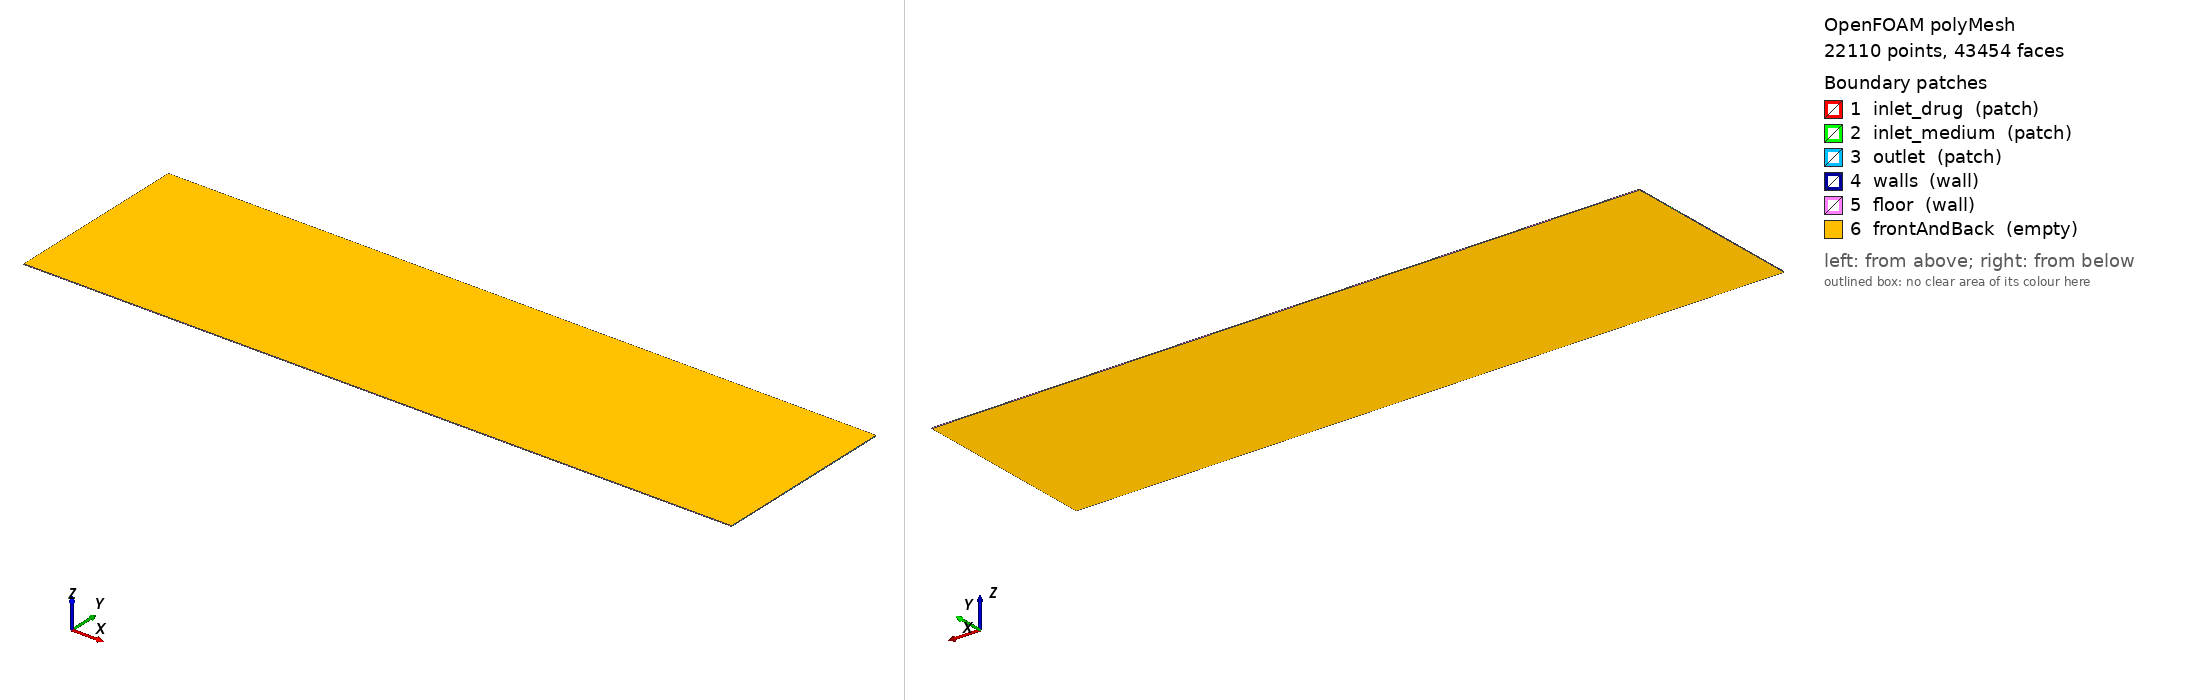

OpenFOAM case: the committed polyMesh, 22110 points, 43454 faces. Boundary patches (legend numbers): 1 inlet_drug (patch), 2 inlet_medium (patch), 3 outlet (patch), 4 walls (wall), 5 floor (wall), 6 frontAndBack (empty). Left view from above one corner, right view from below the opposite corner. Boundary conditions: 1 field file(s) under 0/; 6 of 6 drawn patches have an entry in a shipped field file.

=== constant/polyMesh/boundary ===
/*--------------------------------*- C++ -*----------------------------------*\
| =========                 |                                                 |
| \\      /  F ield         | OpenFOAM: The Open Source CFD Toolbox           |
|  \\    /   O peration     | Version:  2406                                  |
|   \\  /    A nd           | Website:  www.openfoam.com                      |
|    \\/     M anipulation  |                                                 |
\*---------------------------------------------------------------------------*/
FoamFile
{
    version     2.0;
    format      ascii;
    arch        "LSB;label=32;scalar=64";
    class       polyBoundaryMesh;
    location    "constant/polyMesh";
    object      boundary;
}
// * * * * * * * * * * * * * * * * * * * * * * * * * * * * * * * * * * * * * //

6
(
    inlet_drug
    {
        type            patch;
        nFaces          10;
        startFace       21346;
    }
    inlet_medium
    {
        type            patch;
        nFaces          10;
        startFace       21356;
    }
    outlet
    {
        type            patch;
        nFaces          54;
        startFace       21366;
    }
    walls
    {
        type            wall;
        inGroups        1(wall);
        nFaces          34;
        startFace       21420;
    }
    floor
    {
        type            wall;
        inGroups        1(wall);
        nFaces          400;
        startFace       21454;
    }
    frontAndBack
    {
        type            empty;
        inGroups        1(empty);
        nFaces          21600;
        startFace       21854;
    }
)

// ************************************************************************* //


=== system/blockMeshDict ===
        FoamFile
        {
            version     2.0;
            format      ascii;
            class       dictionary;
            object      blockMeshDict;
        }

        convertToMeters 0.001;

        vertices
        (
    (0.000000 0.000000 0.000000)
    (10.000000 0.000000 0.000000)
    (0.000000 0.333077 0.000000)
    (10.000000 0.333077 0.000000)
    (0.000000 0.833077 0.000000)
    (10.000000 0.833077 0.000000)
    (0.000000 1.819003 0.000000)
    (10.000000 1.819003 0.000000)
    (0.000000 2.319003 0.000000)
    (10.000000 2.319003 0.000000)
    (0.000000 2.652080 0.000000)
    (10.000000 2.652080 0.000000)
    (0.000000 0.000000 0.010000)
    (10.000000 0.000000 0.010000)
    (0.000000 0.333077 0.010000)
    (10.000000 0.333077 0.010000)
    (0.000000 0.833077 0.010000)
    (10.000000 0.833077 0.010000)
    (0.000000 1.819003 0.010000)
    (10.000000 1.819003 0.010000)
    (0.000000 2.319003 0.010000)
    (10.000000 2.319003 0.010000)
    (0.000000 2.652080 0.010000)
    (10.000000 2.652080 0.010000)
        );

        blocks
        (
    hex (0 1 3 2 12 13 15 14) (200 7 1) simpleGrading (1 1 1)
    hex (2 3 5 4 14 15 17 16) (200 10 1) simpleGrading (1 1 1)
    hex (4 5 7 6 16 17 19 18) (200 20 1) simpleGrading (1 1 1)
    hex (6 7 9 8 18 19 21 20) (200 10 1) simpleGrading (1 1 1)
    hex (8 9 11 10 20 21 23 22) (200 7 1) simpleGrading (1 1 1)
        );

        edges ();

        boundary
        (
inlet_drug
{
    type patch;
    faces
    (
                (2 14 16 4)
    );
}
inlet_medium
{
    type patch;
    faces
    (
                (6 18 20 8)
    );
}
outlet
{
    type patch;
    faces
    (
                (1 3 15 13)
(3 5 17 15)
(5 7 19 17)
(7 9 21 19)
(9 11 23 21)
    );
}
walls
{
    type wall;
    faces
    (
                (0 12 14 2)
(4 16 18 6)
(8 20 22 10)
    );
}
floor
{
    type wall;
    faces
    (
                (0 1 13 12)
(10 22 23 11)
    );
}
frontAndBack
{
    type empty;
    faces
    (
                (0 2 3 1)
(2 4 5 3)
(4 6 7 5)
(6 8 9 7)
(8 10 11 9)
(12 13 15 14)
(14 15 17 16)
(16 17 19 18)
(18 19 21 20)
(20 21 23 22)
    );
}
        );

        mergePatchPairs ();


=== system/controlDict ===
FoamFile
{
    version     2.0;
    format      ascii;
    class       dictionary;
    object      controlDict;
}

application     scalarTransportFoam;

startFrom       latestTime;
stopAt          endTime;
endTime         1544.0;

deltaT          1;

writeControl    timeStep;
writeInterval   1544;

purgeWrite      2;

writeFormat     ascii;
writePrecision  8;
writeCompression off;

timeFormat      general;
timePrecision   6;

runTimeModifiable true;


=== 0/U ===
FoamFile
{
    version     2.0;
    format      ascii;
    class       volVectorField;
    object      U;
}

dimensions      [0 1 -1 0 0 0 0];

internalField   uniform (0 0 0);

boundaryField
{
    inlet_drug
    {
        type            fixedValue;
        value           uniform (0.014728 0.000000 0.000000);
    }

    inlet_medium
    {
        type            fixedValue;
        value           uniform (0.002357 0.000000 0.000000);
    }

    outlet
    {
        type            zeroGradient;
    }

    walls
    {
        type            noSlip;
    }

    floor
    {
        type            noSlip;
    }

    frontAndBack
    {
        type            empty;
    }
}


Also in the case, not shown: constant/polyMesh/faces (numeric list); constant/polyMesh/neighbour (numeric list); constant/polyMesh/owner (numeric list); constant/polyMesh/points (numeric list).
